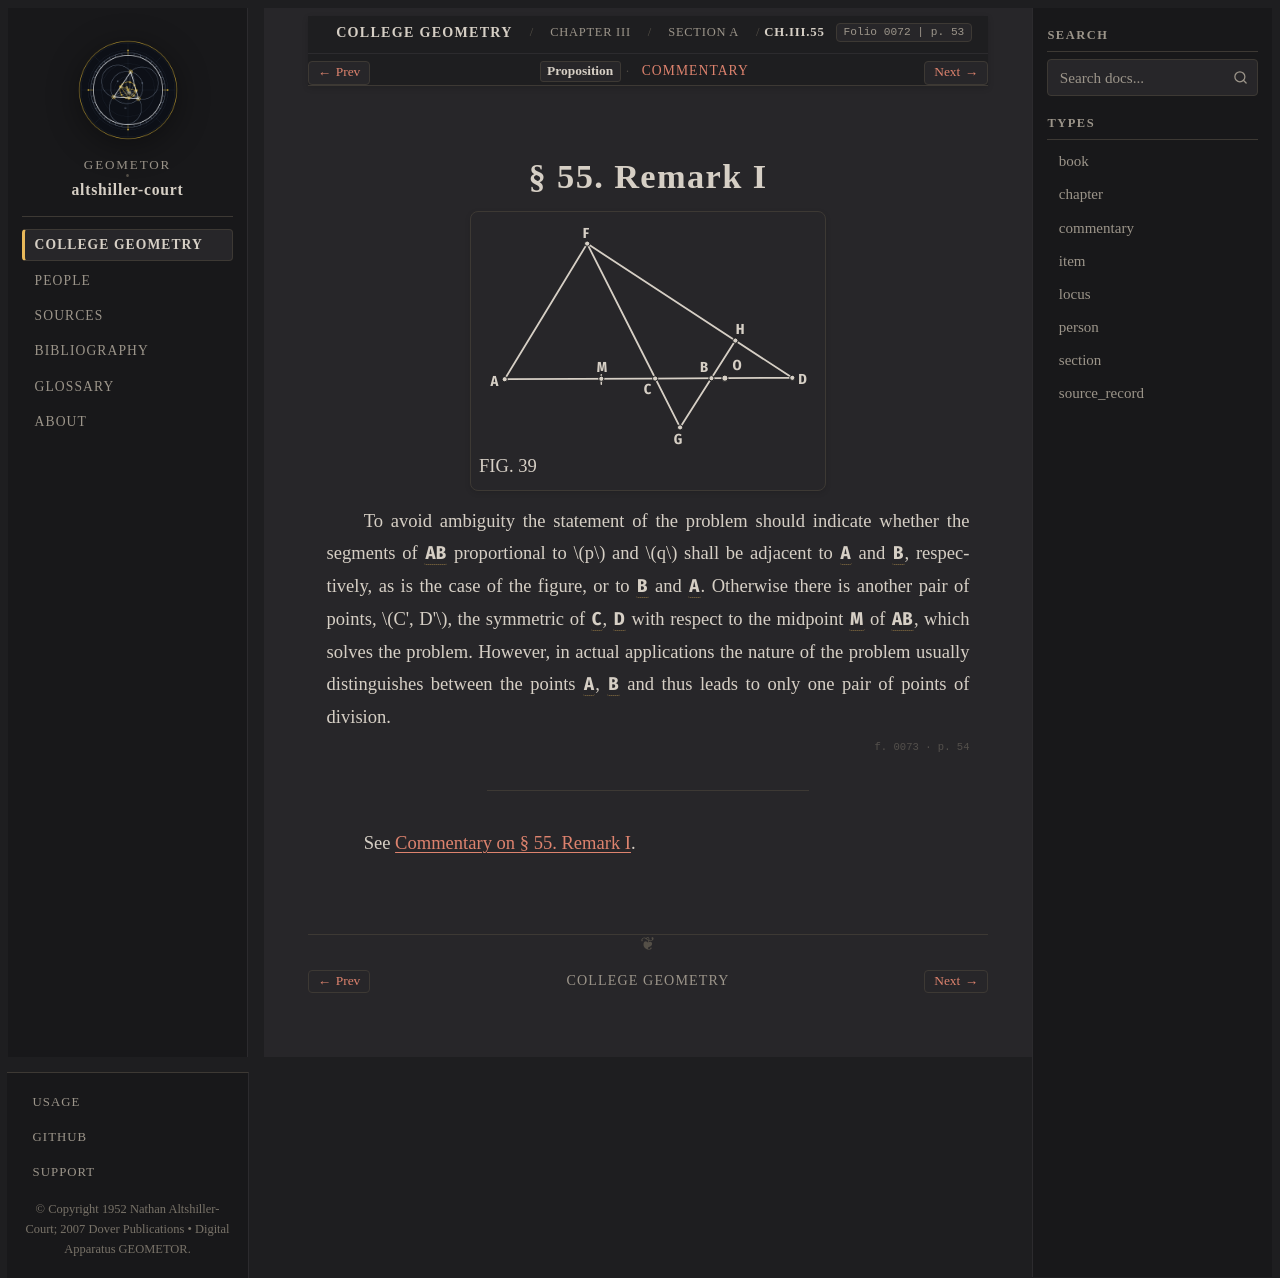

repository: geometor/altshiller-court · page: college_geometry/ch03-properties-of-the-triangle/a-preliminaries/055-remark-i/index.html · generator: sphinx

:layout: book
:type: item
:order: 2
:canonical_id: Ch.III.55
:title: § 55. Remark I
:folio: 0072
:page: 53
:folios: 0072, 0073
:pages: 53, 54

.. _ch03-art-055:

§ 55. Remark I
==============

.. folio:: 0072
   :page: 53

.. picture:: 0072.g1.svg
   :alt: Fig. 39 — Internal and external division of segment AB in ratio p : q via parallel lines AF and GBH
   :caption: FIG. 39

To avoid ambiguity the statement of the problem should indicate whether the segments of :g:`AB <0072.g1:/ A B />` proportional to :math:`p` and :math:`q` shall be adjacent to :g:`A <0072.g1:A>` and :g:`B <0072.g1:B>`, respectively, as is the case of the figure, or to :g:`B <0072.g1:B>` and :g:`A <0072.g1:A>`. Otherwise there is another pair of points, :math:`C', D'`, the symmetric of :g:`C <0072.g1:C>`, :g:`D <0072.g1:D>` with respect to the midpoint :g:`M <0072.g1:M>` of :g:`AB <0072.g1:/ A B />`, which solves the problem. However, in actual applications the nature of the problem usually distinguishes between the points :g:`A <0072.g1:A>`, :g:`B <0072.g1:B>` and thus leads to only one pair of points of division.

.. folio:: 0073
   :page: 54

----

See :ref:`Commentary on § 55. Remark I <ch03-art-055-commentary>`.

.. toctree::
   :hidden:

   commentary
